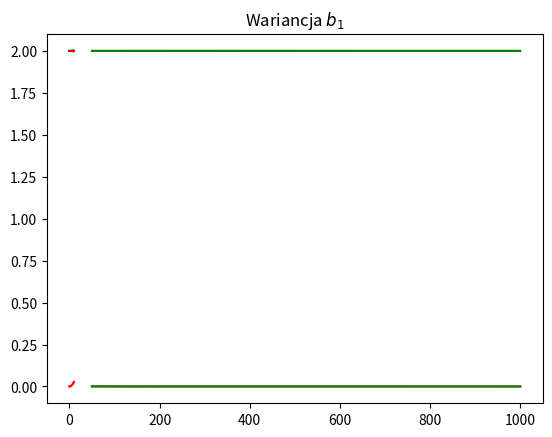

Recreate this plot in Python.
import numpy as np
import matplotlib.pyplot as plt


def generate_normal(n, sigma):
    return np.random.normal(loc=0, scale=sigma, size=n)


def calculate_b1_estimator(x, y):
    return np.sum(x * y) / np.sum(x ** 2)

def theoretical_b1_variance(x, sigma):
    return sigma ** 2 / np.sum(x ** 2)


def main():
    n = 1000
    b1 = 2
    M = 5000
    sigma = np.linspace(1, 30, 30)
    u = len(sigma)

    b1_emp_mean = np.zeros(u)
    b1_theor_mean = np.zeros(u)

    b1_emp_var = np.zeros(u)
    b1_theor_var = np.zeros(u)

    for i in range(u):
        x = np.linspace(0, 10, n)
        b0_est = np.zeros(M)
        b1_est = np.zeros(M)
        for j in range(M):
            e = generate_normal(n, sigma[i])
            y = b1 * x + e
            b1_est[j] = calculate_b1_estimator(x, y)

        b1_emp_mean[i] = np.mean(b1_est)
        b1_theor_mean[i] = b1

        b1_emp_var[i] = np.var(b1_est)
        b1_theor_var[i] = theoretical_b1_variance(x, sigma[i])

    plt.plot(np.linspace(0, 10, u), b1_emp_mean)
    plt.plot(np.linspace(0, 10, u), b1_theor_mean, color='r')
    plt.title(r'Średnia $b_1$')
    plt.show()

    plt.plot(np.linspace(0, 10, u), b1_emp_var)
    plt.plot(np.linspace(0, 10, u), b1_theor_var, color='r')
    plt.title(r'Wariancja $b_1$')
    plt.show()


def main2():
    n = np.linspace(50, 1000, 20)
    b1 = 2
    M = 5000
    sigma = 1
    u = len(n)

    b1_emp_mean = np.zeros(u)
    b1_theor_mean = np.zeros(u)

    b1_emp_var = np.zeros(u)
    b1_theor_var = np.zeros(u)

    for i in range(u):
        x = np.linspace(0, 10, int(n[i]))
        b0_est = np.zeros(M)
        b1_est = np.zeros(M)
        for j in range(M):
            e = generate_normal(int(n[i]), sigma)
            y = b1 * x + e
            b1_est[j] = calculate_b1_estimator(x, y)

        b1_emp_mean[i] = np.mean(b1_est)
        b1_theor_mean[i] = b1

        b1_emp_var[i] = np.var(b1_est)
        b1_theor_var[i] = theoretical_b1_variance(x, sigma)


    plt.plot(np.linspace(50, 1000, u), b1_emp_mean)
    plt.plot(np.linspace(50, 1000, u), b1_theor_mean, color='g')
    plt.title(r'Średnia $b_1$')
    plt.show()

    plt.plot(np.linspace(50, 1000, u), b1_emp_var)
    plt.plot(np.linspace(50, 1000, u), b1_theor_var, color='g')
    plt.title(r'Wariancja $b_1$')
    plt.show()


if __name__ == '__main__':
    main()
    main2()
